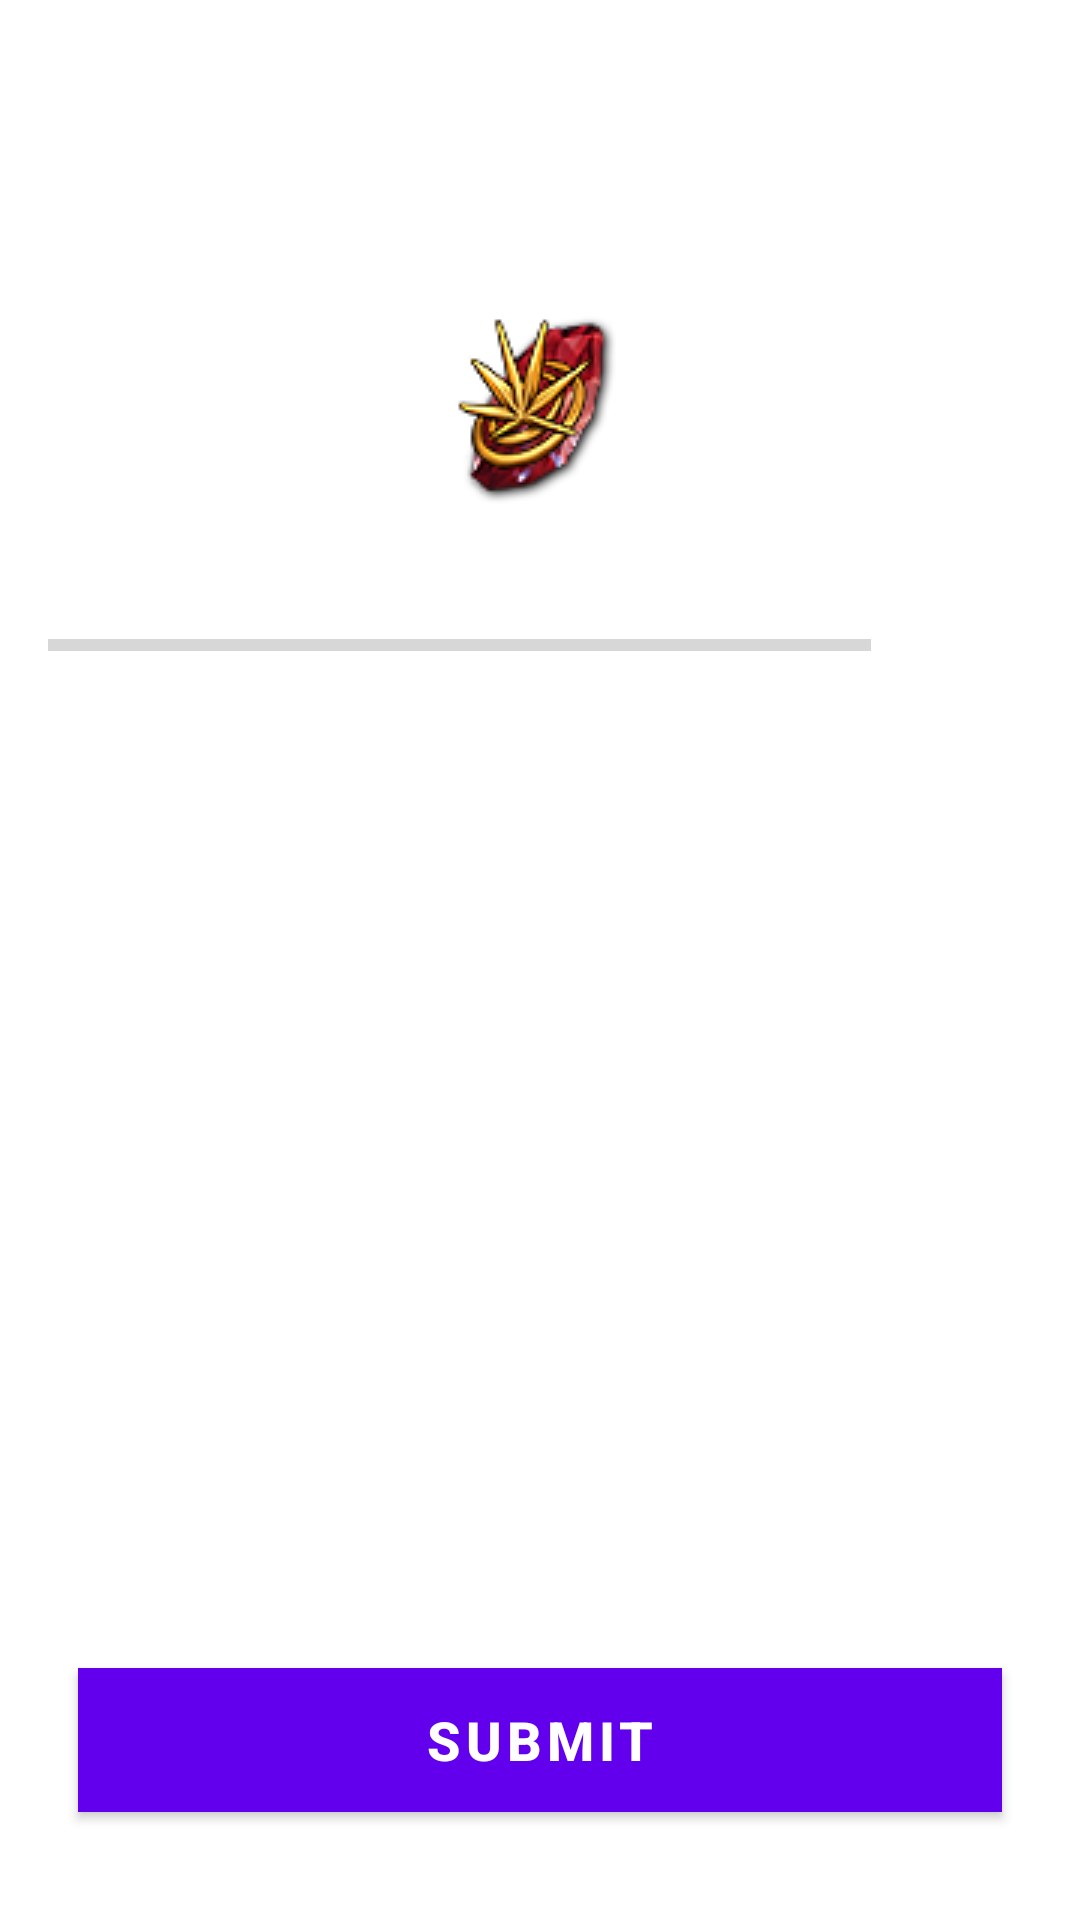

Layout XML and referenced resources for this Android screen:
<!-- AndroidManifest.xml: application theme Theme.POEQuiz -->
<!-- res/layout/activity_p_o_eques.xml -->
<?xml version="1.0" encoding="utf-8"?>
<ScrollView xmlns:android="http://schemas.android.com/apk/res/android"
    xmlns:app="http://schemas.android.com/apk/res-auto"
    xmlns:tools="http://schemas.android.com/tools"
    android:layout_width="match_parent"
    android:layout_height="match_parent"
    android:fillViewport="true"
    android:background="@drawable/pat3"
    tools:context=".POEques">

    <LinearLayout
        android:layout_width="match_parent"
        android:layout_height="wrap_content"
        android:orientation="vertical"
        android:padding="16dp"
        android:gravity="center"
        >

        <TextView
            android:id="@+id/tvQues"
            android:layout_width="match_parent"
            android:layout_height="wrap_content"
            android:layout_margin="10dp"
            android:gravity="center"
            android:textColor="@color/white"
            android:textSize="25sp"
            android:text="Identify the Gem"
            >
        </TextView>

        <ImageView
            android:id="@+id/ivImg"
            android:layout_width="wrap_content"
            android:layout_height="wrap_content"
            android:layout_marginTop="16dp"
            android:src="@drawable/earth"
            >
        </ImageView>

        <LinearLayout
            android:id="@+id/llProg"
            android:layout_width="match_parent"
            android:layout_height="wrap_content"
            android:layout_marginTop="16dp"
            android:gravity="center_vertical"
            android:orientation="horizontal"
            >

            <ProgressBar
                android:id="@+id/pbProg"
                style="?android:attr/progressBarStyleHorizontal"
                android:layout_width="0dp"
                android:layout_height="wrap_content"
                android:layout_weight="1"
                android:indeterminate="false"
                android:max="5"
                android:minHeight="50dp"
                android:progress="0" />

            <TextView
                android:id="@+id/tvProg"
                android:layout_width="wrap_content"
                android:layout_height="wrap_content"
                android:gravity="center"
                android:padding="16dp"
                android:textColor="@color/white"
                android:textSize="14sp"
                android:text="0/5"
                >
            </TextView>

        </LinearLayout>

        <TextView
            android:id="@+id/opt1"
            android:layout_width="match_parent"
            android:layout_height="wrap_content"
            android:layout_margin="10dp"
            android:gravity="center"
            android:padding="16dp"
            android:textColor="@color/white"
            android:textSize="18sp"
            android:text="Apple"
            android:background="@drawable/default_option"
            >
        </TextView>

        <TextView
            android:id="@+id/opt2"
            android:layout_width="match_parent"
            android:layout_height="wrap_content"
            android:layout_margin="10dp"
            android:gravity="center"
            android:padding="16dp"
            android:textColor="@color/white"
            android:textSize="18sp"
            android:text="Amazon"
            android:background="@drawable/default_option"
            >
        </TextView>

        <TextView
            android:id="@+id/opt3"
            android:layout_width="match_parent"
            android:layout_height="wrap_content"
            android:layout_margin="10dp"
            android:gravity="center"
            android:padding="16dp"
            android:textColor="@color/white"
            android:textSize="18sp"
            android:text="Netflix"
            android:background="@drawable/default_option"
            >
        </TextView>

        <TextView
            android:id="@+id/opt4"
            android:layout_width="match_parent"
            android:layout_height="wrap_content"
            android:layout_margin="10dp"
            android:gravity="center"
            android:padding="16dp"
            android:textColor="@color/white"
            android:textSize="18sp"
            android:text="Google"
            android:background="@drawable/default_option"
            >
        </TextView>

        <Button
            android:id="@+id/bSubmit"
            android:layout_width="match_parent"
            android:layout_height="wrap_content"
            android:layout_margin="10dp"
            android:background="@color/design_default_color_primary"
            android:textStyle="bold"
            android:textColor="@color/white"
            android:text="SUBMIT"
            android:textSize="18sp"
            >
        </Button>

    </LinearLayout>

</ScrollView>
<!-- resources referenced by this layout -->
<resources>
  <!-- drawable default_option (drawable) -->
  <?xml version="1.0" encoding="utf-8"?>
  <shape xmlns:android="http://schemas.android.com/apk/res/android"
      android:shape="rectangle"
      >
      <stroke
          android:width="1dp"
          android:color="@color/white">
      </stroke>
  
      <corners android:radius="10dp">
      </corners>
  
  </shape>
  <!-- drawable earth: png bitmap (drawable, 7602 bytes) -->
  <style name="Theme.POEQuiz" parent="Theme.MaterialComponents.DayNight.DarkActionBar">
          
          <item name="colorPrimary">@color/purple_500</item>
          <item name="colorPrimaryVariant">@color/purple_700</item>
          <item name="colorOnPrimary">@color/white</item>
          
          <item name="colorSecondary">@color/teal_200</item>
          <item name="colorSecondaryVariant">@color/teal_700</item>
          <item name="colorOnSecondary">@color/black</item>
          
          <item name="android:statusBarColor" tools:targetApi="l">?attr/colorPrimaryVariant</item>
          
      </style>
  <!-- not gathered from this repository: default colours our renderer supplied (Android Studio template values) -->
  <color name="purple_500">#FF6200EE</color>
  <color name="purple_700">#FF3700B3</color>
  <color name="teal_200">#FF03DAC5</color>
  <color name="teal_700">#FF018786</color>
  <color name="black">#FF000000</color>
  <color name="white">#FFFFFFFF</color>
</resources>
